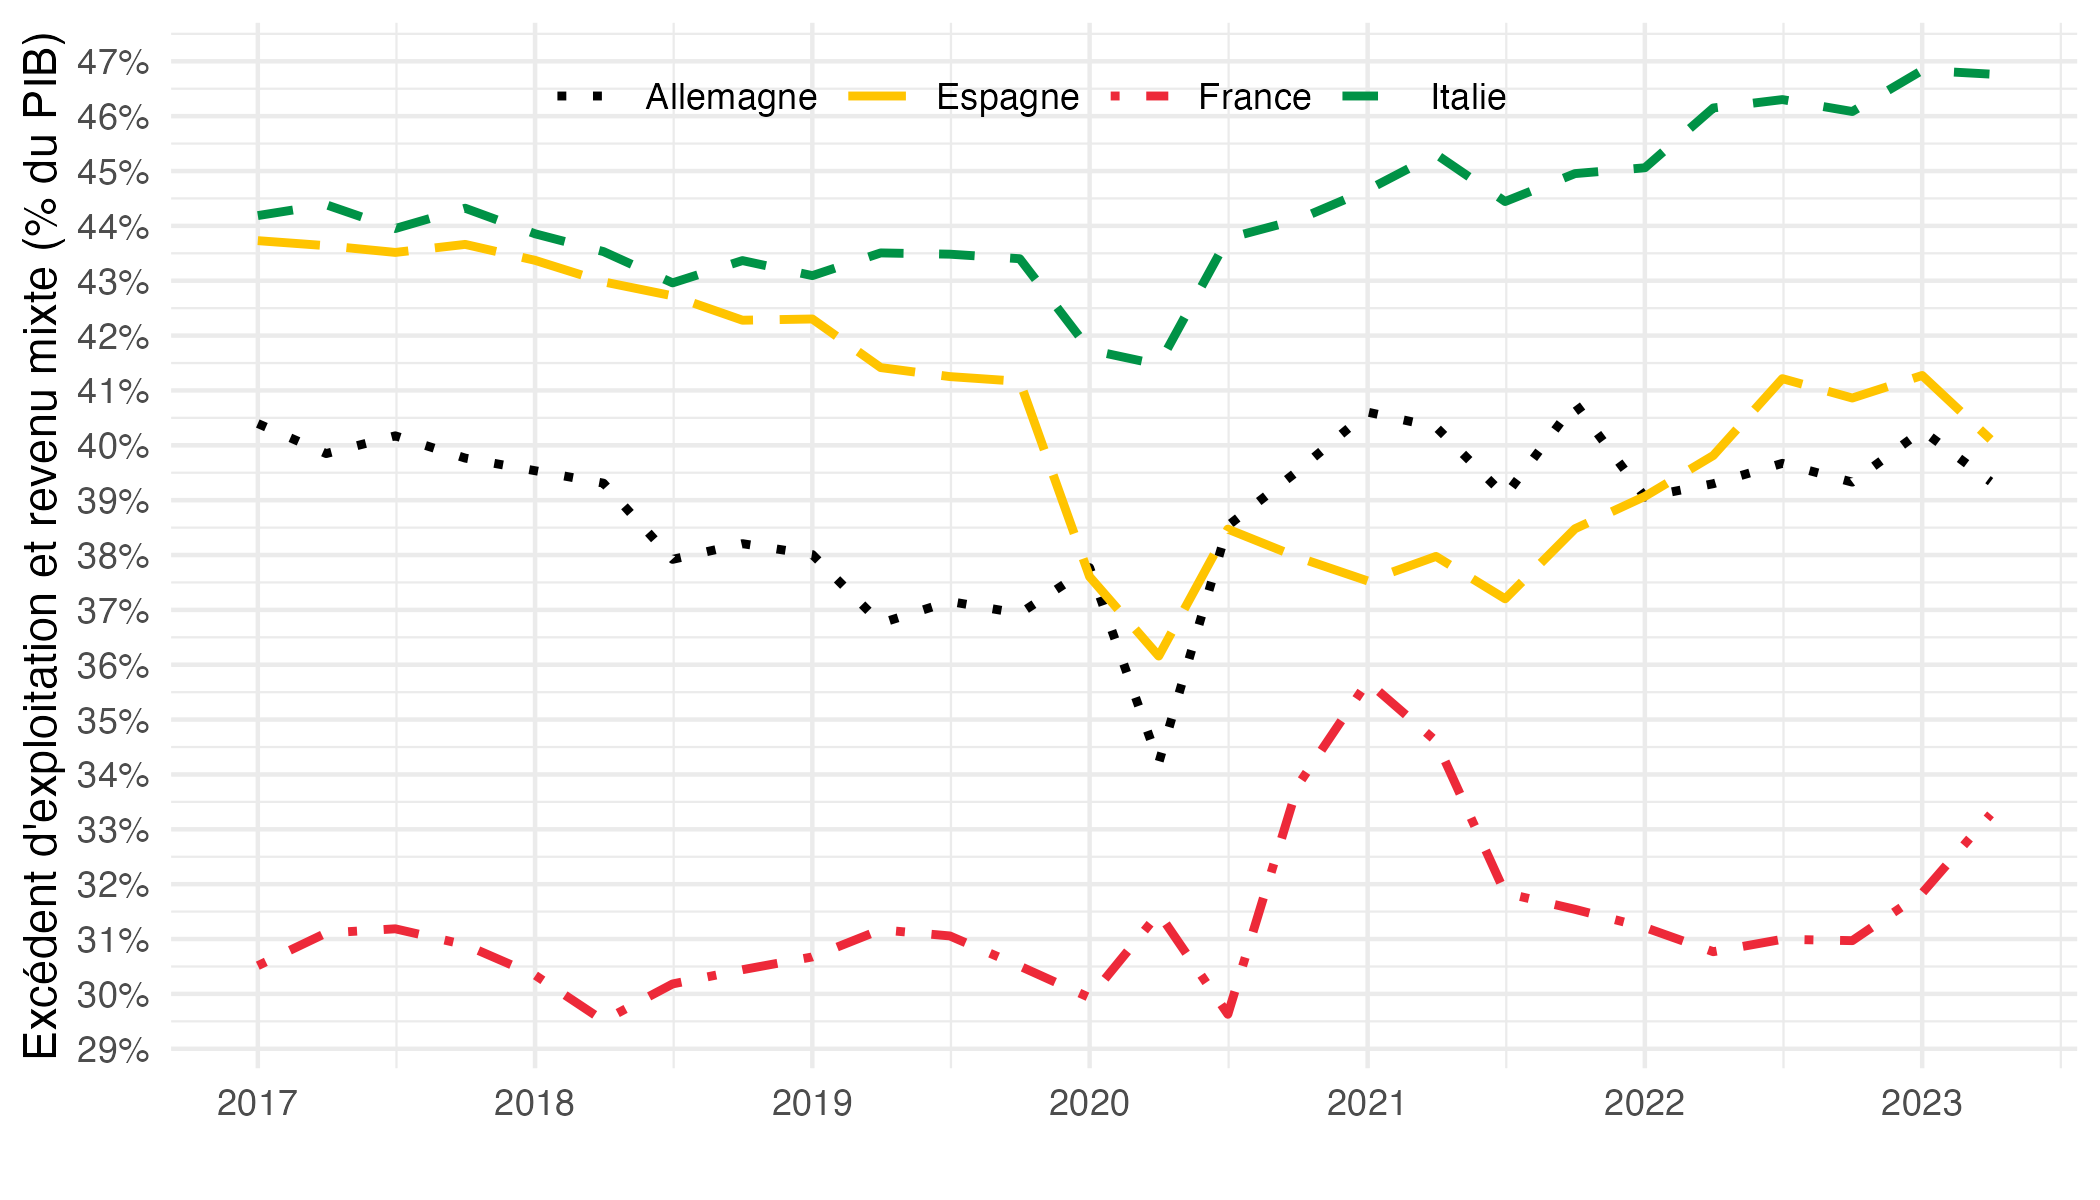

Data behind this chart, as committed beside it:
, date, geo, profit_share
1, 2017-01-01, DE, 0.4001
2, 2017-01-01, EA19, 0.4027
3, 2017-01-01, ES, 0.4409
4, 2017-01-01, FR, 0.3202
5, 2017-01-01, IT, 0.4287
6, 2017-04-01, DE, 0.396
7, 2017-04-01, EA19, 0.4067
8, 2017-04-01, ES, 0.4404
9, 2017-04-01, FR, 0.3146
10, 2017-04-01, IT, 0.4337
11, 2017-07-01, DE, 0.3993
12, 2017-07-01, EA19, 0.4097
13, 2017-07-01, ES, 0.4403
14, 2017-07-01, FR, 0.3158
15, 2017-07-01, IT, 0.4334
16, 2017-10-01, DE, 0.3969
17, 2017-10-01, EA19, 0.4082
18, 2017-10-01, ES, 0.4391
19, 2017-10-01, FR, 0.3136
20, 2017-10-01, IT, 0.4371
21, 2018-01-01, DE, 0.3915
22, 2018-01-01, EA19, 0.4041
23, 2018-01-01, ES, 0.438
24, 2018-01-01, FR, 0.3172
25, 2018-01-01, IT, 0.4268
26, 2018-04-01, DE, 0.3915
27, 2018-04-01, EA19, 0.4007
28, 2018-04-01, ES, 0.4336
29, 2018-04-01, FR, 0.3085
30, 2018-04-01, IT, 0.4225
31, 2018-07-01, DE, 0.3777
32, 2018-07-01, EA19, 0.3979
33, 2018-07-01, ES, 0.4302
34, 2018-07-01, FR, 0.3145
35, 2018-07-01, IT, 0.4198
36, 2018-10-01, DE, 0.3828
37, 2018-10-01, EA19, 0.3998
38, 2018-10-01, ES, 0.4285
39, 2018-10-01, FR, 0.3185
40, 2018-10-01, IT, 0.4263
41, 2019-01-01, DE, 0.3784
42, 2019-01-01, EA19, 0.3977
43, 2019-01-01, ES, 0.425
44, 2019-01-01, FR, 0.3287
45, 2019-01-01, IT, 0.4204
46, 2019-04-01, DE, 0.3693
47, 2019-04-01, EA19, 0.3964
48, 2019-04-01, ES, 0.4199
49, 2019-04-01, FR, 0.3334
50, 2019-04-01, IT, 0.4244
51, 2019-07-01, DE, 0.3729
52, 2019-07-01, EA19, 0.399
53, 2019-07-01, ES, 0.4179
54, 2019-07-01, FR, 0.338
55, 2019-07-01, IT, 0.4289
56, 2019-10-01, DE, 0.3754
57, 2019-10-01, EA19, 0.402
58, 2019-10-01, ES, 0.4184
59, 2019-10-01, FR, 0.3302
60, 2019-10-01, IT, 0.4305
... 60 more rows
